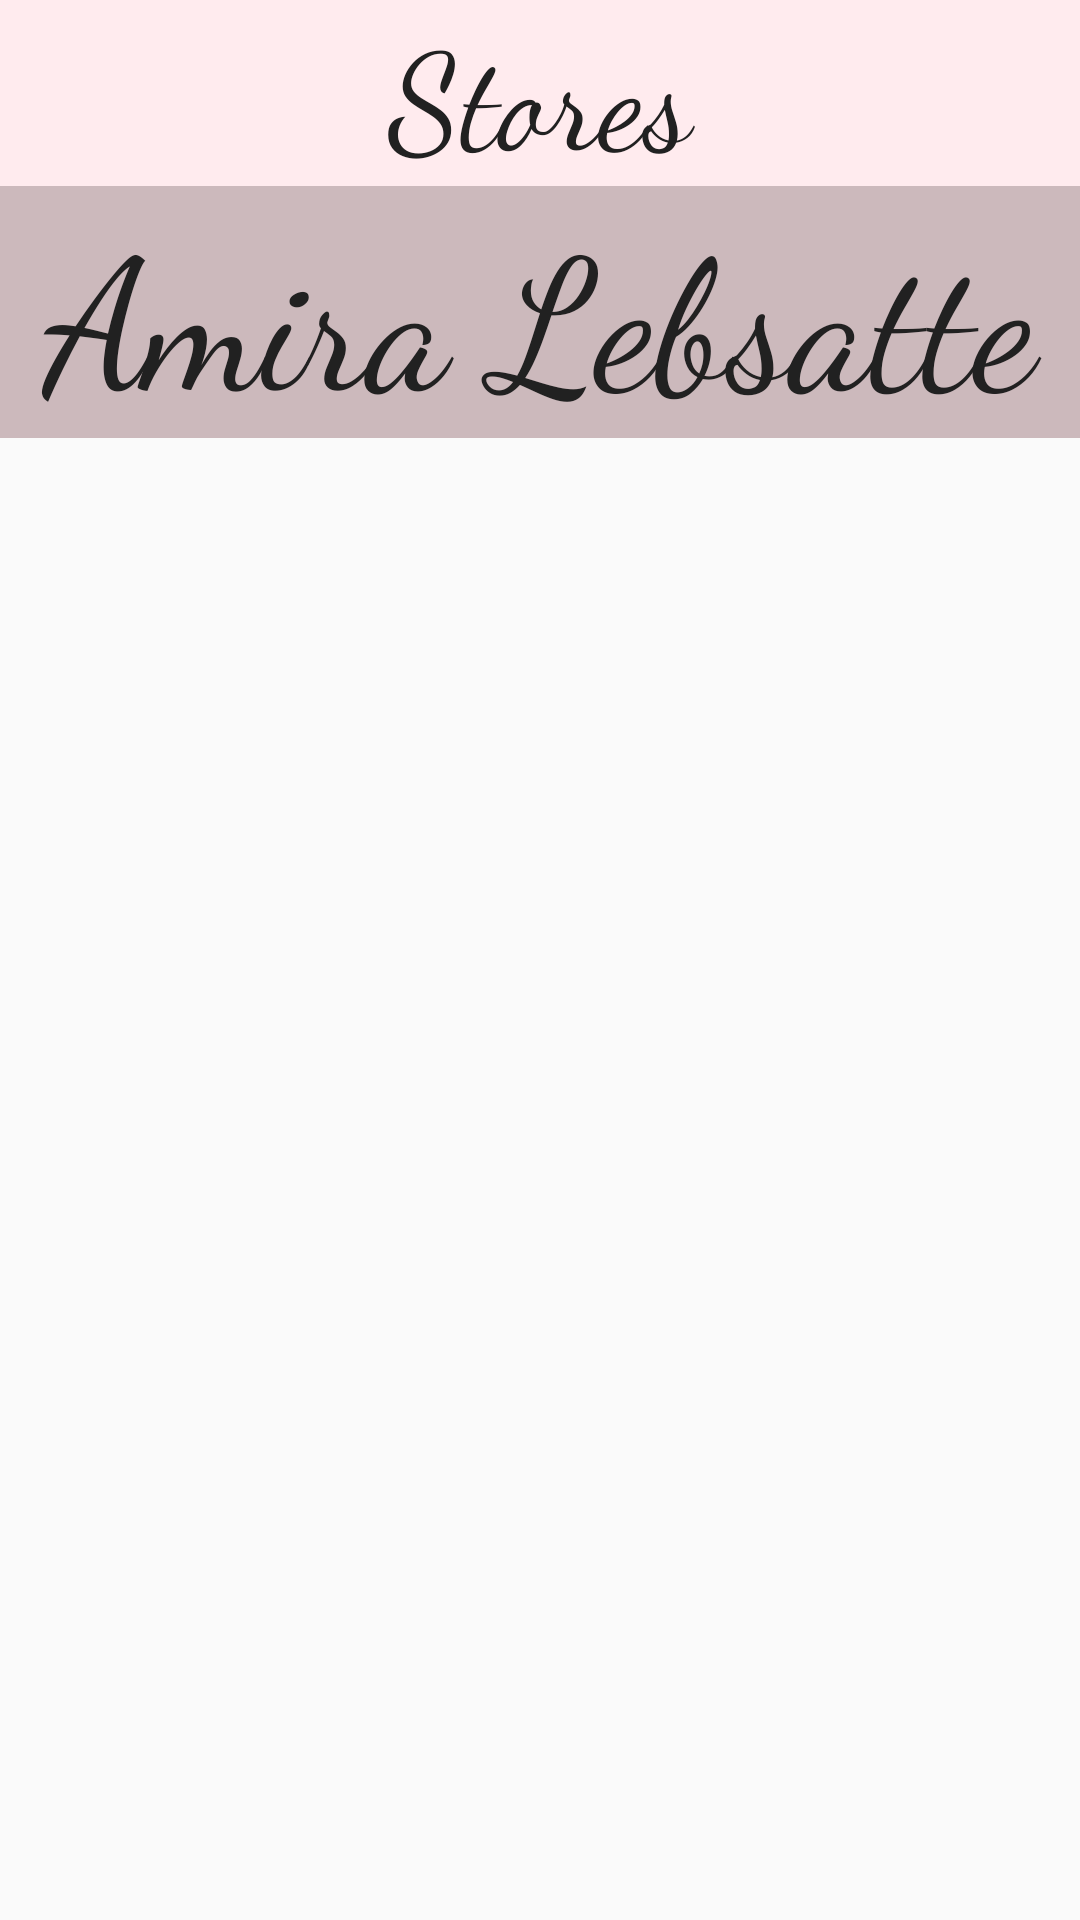

Here is an Android app screen rendered from its layout file. Give the layout XML and the strings, colors and styles it references.
<!-- AndroidManifest.xml: application theme AppTheme -->
<!-- res/layout/activity_partner.xml -->
<?xml version="1.0" encoding="utf-8"?>
<androidx.constraintlayout.widget.ConstraintLayout xmlns:android="http://schemas.android.com/apk/res/android"
    xmlns:app="http://schemas.android.com/apk/res-auto"
    xmlns:tools="http://schemas.android.com/tools"
    android:layout_width="match_parent"
    android:layout_height="match_parent"
    tools:context=".view.activity.PartnerActivity">

    <ScrollView
        android:layout_width="match_parent"
        android:layout_height="match_parent"
        app:layout_constraintBottom_toBottomOf="parent"
        app:layout_constraintEnd_toEndOf="parent"
        app:layout_constraintStart_toStartOf="parent"
        app:layout_constraintTop_toTopOf="parent">

        <LinearLayout
            android:layout_width="match_parent"
            android:layout_height="wrap_content"
            android:orientation="vertical" >

            <TextView
                android:id="@+id/textView7"
                android:layout_width="match_parent"
                android:layout_height="62dp"
                android:background="@color/colorPrimary"
                android:backgroundTintMode="src_atop"
                android:fontFamily="cursive"
                android:gravity="center"
                android:text="@string/partnerTitle"
                app:autoSizeTextType="uniform" />

            <TextView
                android:id="@+id/tvPartnerAmiraLebsatteId"
                android:layout_width="match_parent"
                android:layout_height="84dp"
                android:background="@color/colorAccent"
                android:fontFamily="cursive"
                android:gravity="center"
                android:text="Amira Lebsatte"
                app:autoSizeTextType="uniform" />

        </LinearLayout>
    </ScrollView>
</androidx.constraintlayout.widget.ConstraintLayout>
<!-- resources referenced by this layout -->
<resources>
  <color name="colorAccent">#CCB9BC</color>
  <color name="colorPrimary">#ffebee</color>
  <string name="partnerTitle">Stores</string>
  <style name="AppTheme" parent="Theme.AppCompat.Light.DarkActionBar">
          
          <item name="colorPrimary">#ffebee</item>
          <item name="colorPrimaryDark">#ededed</item>
          <item name="colorAccent">#ccb9bc</item>
          <item name="android:textColor">#212121</item>
      </style>
</resources>
